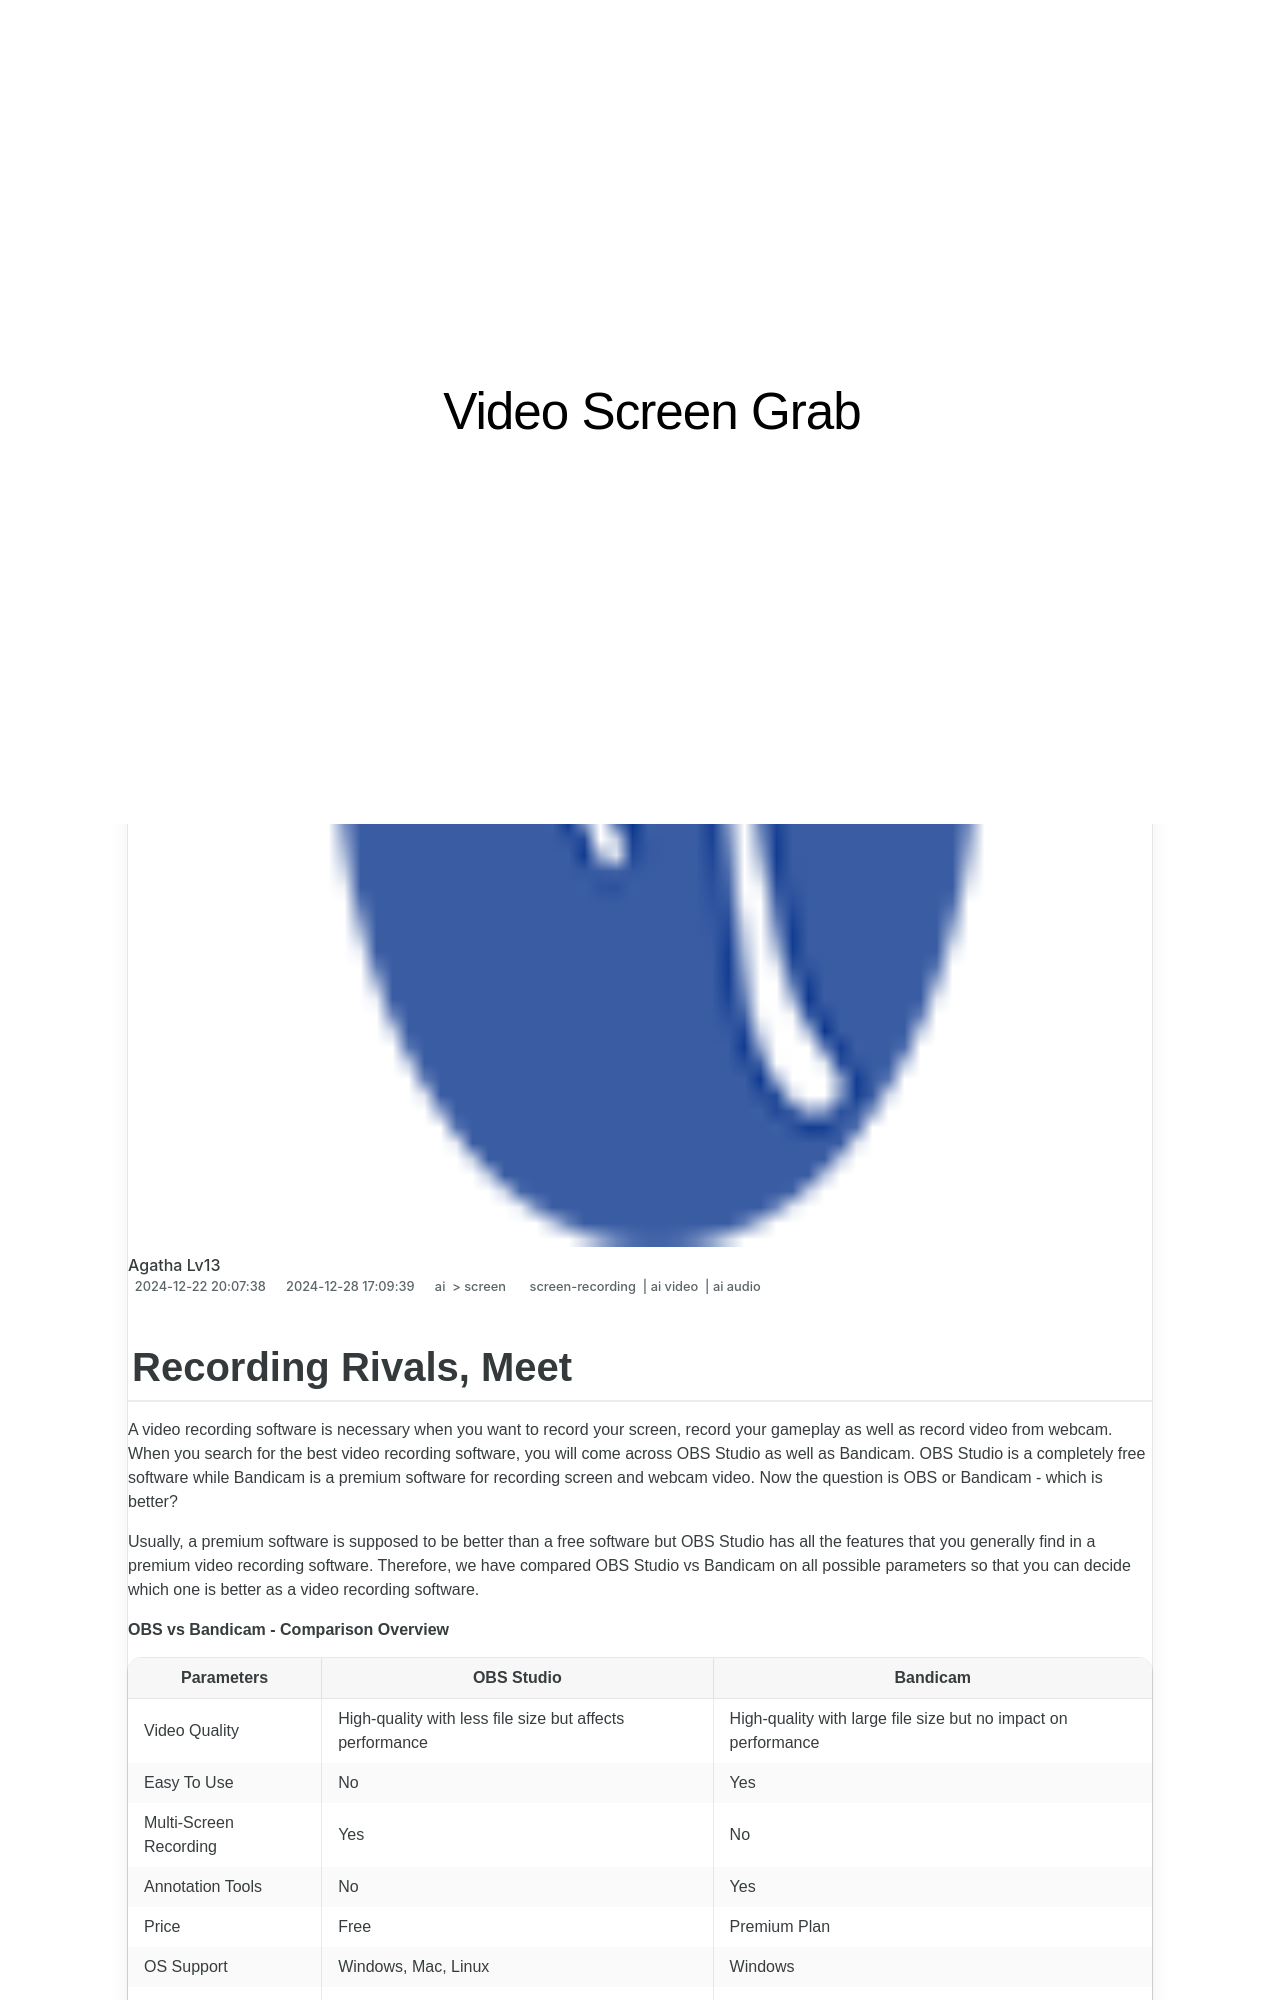

repository: techidaily/site-video-screen-grab · page: 1716068768836-updated-2024-approved-recording-rivals-meet/index.html · generator: jekyll

---
title: "\"[Updated] 2024 Approved  Recording Rivals, Meet!\""
date: 2024-12-22T20:07:38.956Z
updated: 2024-12-28T17:09:39.761Z
tags: 
  - screen-recording
  - ai video
  - ai audio
categories: 
  - ai
  - screen
description: "\"This Article Describes [Updated] 2024 Approved: Recording Rivals, Meet!\""
excerpt: "\"This Article Describes [Updated] 2024 Approved: Recording Rivals, Meet!\""
keywords: "\"Rival Show Recording,Record Rivals Talk,Rivals Confrontation,Face-to-Face Rivals,Competing Rivals Audio,Challenge Rivals Live,Direct Rivals Interaction\""
thumbnail: https://thmb.techidaily.com/ac6fcc85e0fde61250c72c7455cdeba283035fd7fed1fa3496121c2d71b4b3d4.jpg
---
